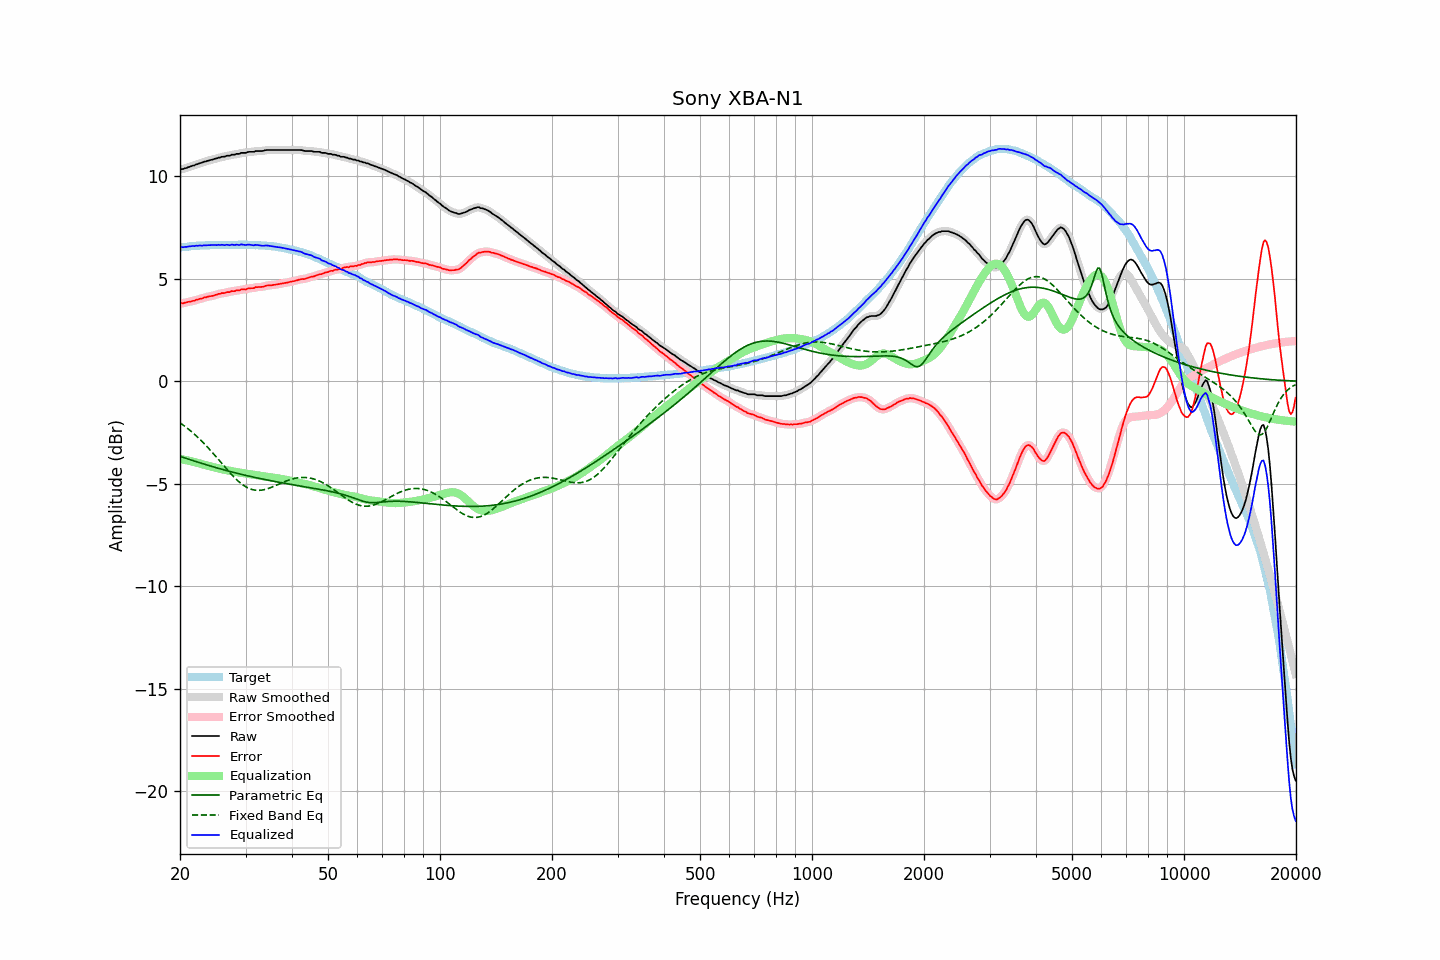

The table this chart was drawn from, first rows:
frequency, raw, error, smoothed, error_smoothed, equalization, parametric_eq, fixed_band_eq, equalized_raw, equalized_smoothed, target
20.00, 10.33, 3.79, 10.33, 3.80, -3.79, -3.66, -2.02, 6.53, 6.54, 6.53
20.20, 10.36, 3.82, 10.35, 3.81, -3.81, -3.69, -2.08, 6.55, 6.54, 6.54
20.40, 10.36, 3.81, 10.37, 3.82, -3.82, -3.71, -2.14, 6.54, 6.55, 6.55
20.61, 10.40, 3.84, 10.39, 3.83, -3.83, -3.74, -2.19, 6.56, 6.56, 6.56
20.81, 10.41, 3.85, 10.41, 3.85, -3.85, -3.77, -2.26, 6.56, 6.56, 6.56
21.02, 10.45, 3.88, 10.44, 3.87, -3.87, -3.79, -2.32, 6.58, 6.58, 6.57
21.23, 10.47, 3.89, 10.47, 3.89, -3.88, -3.82, -2.38, 6.58, 6.59, 6.58
21.44, 10.50, 3.90, 10.50, 3.90, -3.90, -3.84, -2.45, 6.59, 6.59, 6.60
21.66, 10.53, 3.93, 10.52, 3.92, -3.92, -3.87, -2.51, 6.60, 6.60, 6.60
21.87, 10.54, 3.93, 10.55, 3.94, -3.94, -3.89, -2.58, 6.59, 6.61, 6.61
22.09, 10.59, 3.98, 10.58, 3.97, -3.97, -3.92, -2.65, 6.62, 6.61, 6.61
22.31, 10.60, 3.98, 10.61, 3.99, -3.99, -3.94, -2.73, 6.61, 6.62, 6.62
22.54, 10.64, 4.02, 10.63, 4.01, -4.01, -3.97, -2.80, 6.63, 6.62, 6.62
22.76, 10.66, 4.03, 10.66, 4.03, -4.03, -3.99, -2.88, 6.62, 6.62, 6.63
22.99, 10.68, 4.05, 10.68, 4.06, -4.06, -4.02, -2.96, 6.62, 6.63, 6.63
23.22, 10.72, 4.09, 10.71, 4.08, -4.08, -4.04, -3.04, 6.64, 6.63, 6.63
23.45, 10.73, 4.09, 10.73, 4.10, -4.10, -4.07, -3.12, 6.63, 6.64, 6.64
23.69, 10.76, 4.12, 10.76, 4.12, -4.12, -4.09, -3.20, 6.64, 6.64, 6.64
23.92, 10.78, 4.14, 10.78, 4.14, -4.14, -4.11, -3.29, 6.64, 6.64, 6.63
24.16, 10.80, 4.15, 10.80, 4.15, -4.16, -4.14, -3.38, 6.64, 6.64, 6.64
24.40, 10.82, 4.16, 10.82, 4.17, -4.17, -4.16, -3.46, 6.64, 6.64, 6.65
24.65, 10.84, 4.18, 10.84, 4.19, -4.19, -4.18, -3.55, 6.64, 6.64, 6.65
24.89, 10.87, 4.22, 10.86, 4.21, -4.21, -4.20, -3.64, 6.65, 6.65, 6.65
25.14, 10.88, 4.23, 10.88, 4.23, -4.23, -4.23, -3.73, 6.64, 6.65, 6.65
25.39, 10.92, 4.27, 10.91, 4.26, -4.25, -4.25, -3.82, 6.67, 6.66, 6.65
25.65, 10.92, 4.27, 10.93, 4.28, -4.27, -4.27, -3.92, 6.65, 6.66, 6.65
25.91, 10.96, 4.31, 10.94, 4.29, -4.29, -4.29, -4.01, 6.67, 6.65, 6.65
26.16, 10.96, 4.30, 10.96, 4.31, -4.31, -4.31, -4.10, 6.65, 6.65, 6.66
26.43, 10.97, 4.31, 10.98, 4.33, -4.33, -4.34, -4.19, 6.64, 6.66, 6.66
26.69, 11.01, 4.35, 10.99, 4.33, -4.34, -4.36, -4.28, 6.67, 6.65, 6.66
26.96, 11.01, 4.35, 11.01, 4.36, -4.35, -4.38, -4.37, 6.65, 6.65, 6.65
27.23, 11.01, 4.35, 11.03, 4.37, -4.37, -4.40, -4.46, 6.64, 6.66, 6.65
27.50, 11.06, 4.40, 11.04, 4.38, -4.38, -4.42, -4.54, 6.67, 6.65, 6.65
27.77, 11.06, 4.40, 11.06, 4.40, -4.40, -4.44, -4.63, 6.66, 6.66, 6.66
28.05, 11.06, 4.40, 11.08, 4.42, -4.41, -4.46, -4.71, 6.65, 6.66, 6.66
28.33, 11.10, 4.44, 11.08, 4.42, -4.43, -4.48, -4.78, 6.67, 6.65, 6.66
28.62, 11.10, 4.44, 11.10, 4.44, -4.44, -4.50, -4.86, 6.66, 6.66, 6.66
28.90, 11.10, 4.43, 11.12, 4.46, -4.45, -4.52, -4.92, 6.65, 6.67, 6.67
29.19, 11.15, 4.48, 11.13, 4.47, -4.46, -4.54, -4.99, 6.68, 6.67, 6.66
29.48, 11.15, 4.48, 11.14, 4.48, -4.48, -4.56, -5.05, 6.67, 6.66, 6.66
29.78, 11.15, 4.49, 11.15, 4.49, -4.49, -4.57, -5.10, 6.66, 6.66, 6.66
30.08, 11.15, 4.48, 11.16, 4.50, -4.50, -4.59, -5.15, 6.65, 6.66, 6.67
30.38, 11.19, 4.53, 11.18, 4.52, -4.52, -4.61, -5.19, 6.67, 6.66, 6.66
30.68, 11.20, 4.54, 11.19, 4.53, -4.53, -4.63, -5.23, 6.67, 6.66, 6.66
30.99, 11.20, 4.54, 11.20, 4.54, -4.54, -4.65, -5.26, 6.66, 6.66, 6.65
31.30, 11.20, 4.54, 11.20, 4.55, -4.55, -4.66, -5.28, 6.64, 6.65, 6.65
31.61, 11.20, 4.55, 11.21, 4.56, -4.56, -4.68, -5.30, 6.63, 6.65, 6.65
31.93, 11.24, 4.60, 11.22, 4.58, -4.57, -4.70, -5.32, 6.66, 6.65, 6.64
32.24, 11.24, 4.59, 11.24, 4.59, -4.59, -4.72, -5.32, 6.65, 6.65, 6.65
32.57, 11.24, 4.60, 11.24, 4.60, -4.60, -4.73, -5.32, 6.64, 6.64, 6.63
32.89, 11.24, 4.61, 11.24, 4.60, -4.61, -4.75, -5.32, 6.63, 6.63, 6.63
33.22, 11.24, 4.61, 11.24, 4.61, -4.62, -4.77, -5.31, 6.61, 6.62, 6.63
33.55, 11.25, 4.62, 11.25, 4.63, -4.64, -4.78, -5.29, 6.61, 6.62, 6.63
33.89, 11.28, 4.65, 11.27, 4.65, -4.65, -4.80, -5.28, 6.63, 6.62, 6.63
34.23, 11.29, 4.68, 11.28, 4.67, -4.66, -4.81, -5.25, 6.63, 6.62, 6.61
34.57, 11.29, 4.68, 11.29, 4.68, -4.67, -4.83, -5.23, 6.62, 6.62, 6.61
34.92, 11.29, 4.69, 11.29, 4.69, -4.68, -4.84, -5.20, 6.60, 6.61, 6.60
35.27, 11.29, 4.68, 11.29, 4.69, -4.70, -4.86, -5.17, 6.59, 6.59, 6.60
35.62, 11.29, 4.71, 11.29, 4.70, -4.71, -4.87, -5.14, 6.58, 6.58, 6.58
35.97, 11.29, 4.71, 11.29, 4.71, -4.72, -4.89, -5.10, 6.57, 6.57, 6.58
... 635 more rows
